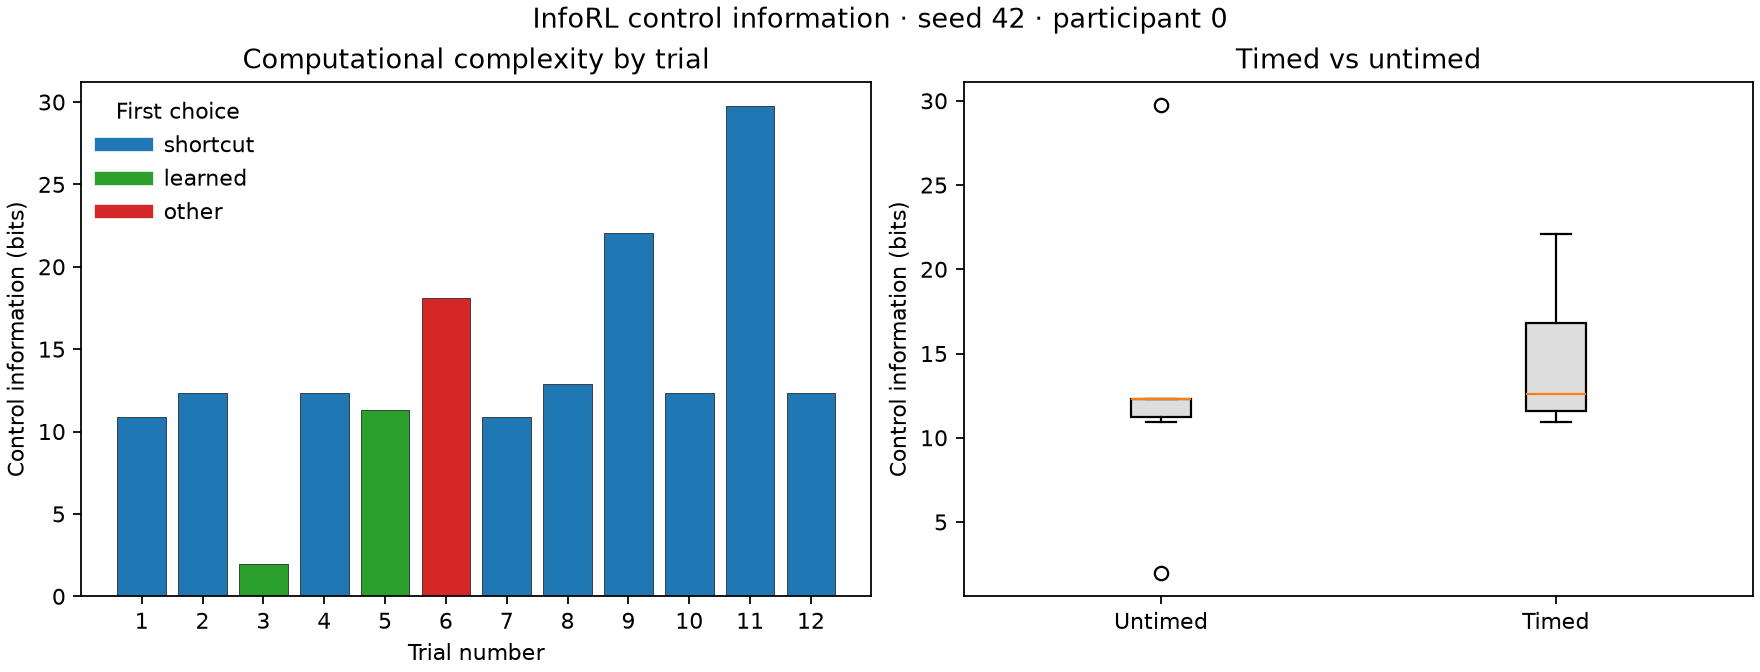

The table this chart was drawn from, first rows:
seed, participant_index, trial_index, trial_number, label, landmark, timed, first_choice, first_choice_rt_ms, later_continuation, reached_goal, start, goal, steps, control_information_bits, default_follow_rate
42, 0, 0, 1, Block 1, trial 1 · informative beacon · …, informative, False, shortcut, 783, none, True, [6, 2], [6, 7], 7, 10.91, 0.1429
42, 0, 1, 2, Block 1, trial 2 · informative beacon · …, informative, False, shortcut, 533, alternate, True, [6, 2], [6, 7], 15, 12.32, 0.8667
42, 0, 2, 3, Block 1, trial 3 · informative beacon · …, informative, False, learned, 373, learned, True, [6, 2], [6, 7], 13, 1.976, 1.0
42, 0, 3, 4, Block 2, trial 1 · informative beacon · …, informative, True, shortcut, 416, alternate, True, [6, 2], [6, 7], 15, 12.32, 0.8667
42, 0, 4, 5, Block 2, trial 2 · informative beacon · …, informative, True, learned, 307, alternate, True, [6, 2], [6, 7], 15, 11.32, 0.8667
42, 0, 5, 6, Block 2, trial 3 · informative beacon · …, informative, True, other, 340, none, True, [6, 2], [6, 7], 13, 18.08, 0.3077
42, 0, 6, 7, Block 3, trial 1 · uninformative beacon …, uninformative, True, shortcut, 398, none, True, [6, 2], [6, 7], 7, 10.91, 0.1429
42, 0, 7, 8, Block 3, trial 2 · uninformative beacon …, uninformative, True, shortcut, 314, none, True, [6, 2], [6, 7], 9, 12.91, 0.2222
42, 0, 8, 9, Block 3, trial 3 · uninformative beacon …, uninformative, True, shortcut, 681, none, True, [6, 2], [6, 7], 17, 22.08, 0.4118
42, 0, 9, 10, Block 4, trial 1 · uninformative beacon …, uninformative, False, shortcut, 492, alternate, True, [6, 2], [6, 7], 15, 12.32, 0.8667
42, 0, 10, 11, Block 4, trial 2 · uninformative beacon …, uninformative, False, shortcut, 324, alternate, True, [6, 2], [6, 7], 19, 29.74, 0.3684
42, 0, 11, 12, Block 4, trial 3 · uninformative beacon …, uninformative, False, shortcut, 499, alternate, True, [6, 2], [6, 7], 15, 12.32, 0.8667
